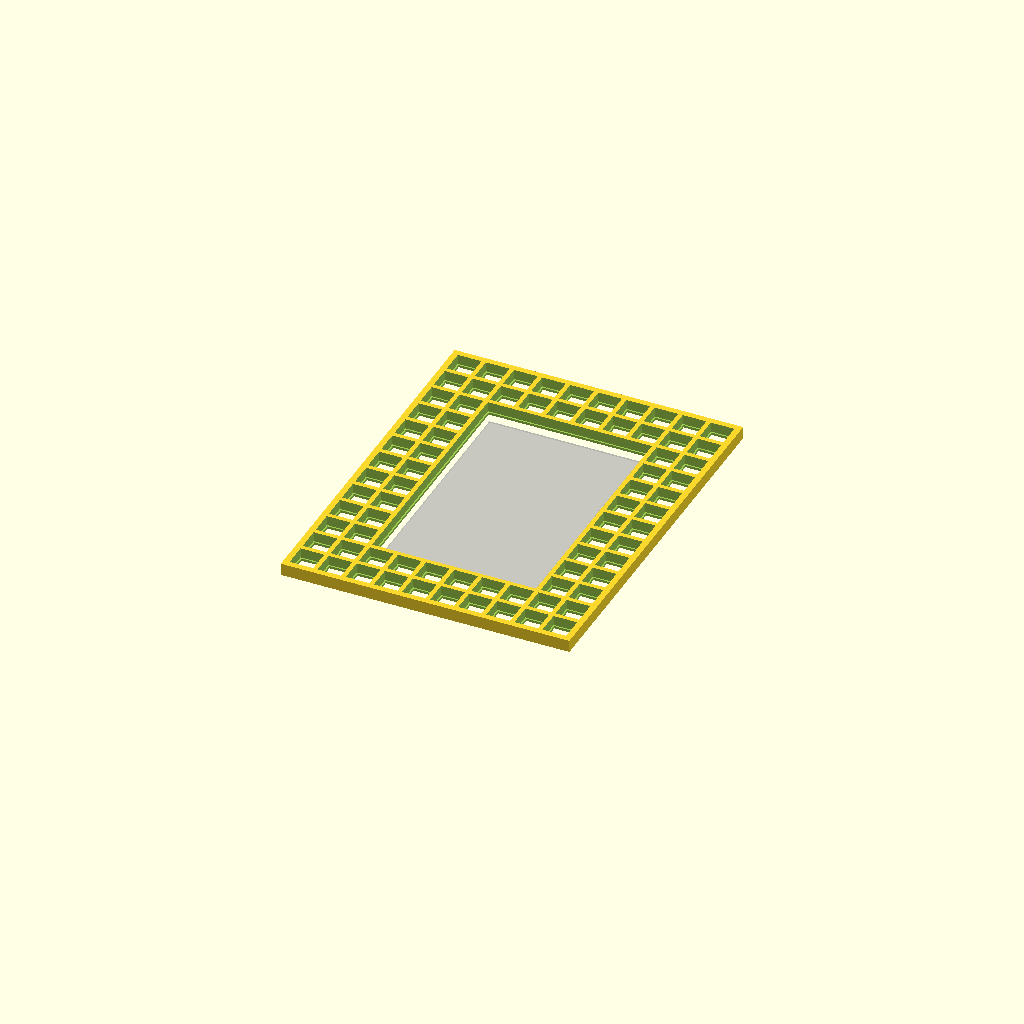
Cell 1 — every parameter at its default value.
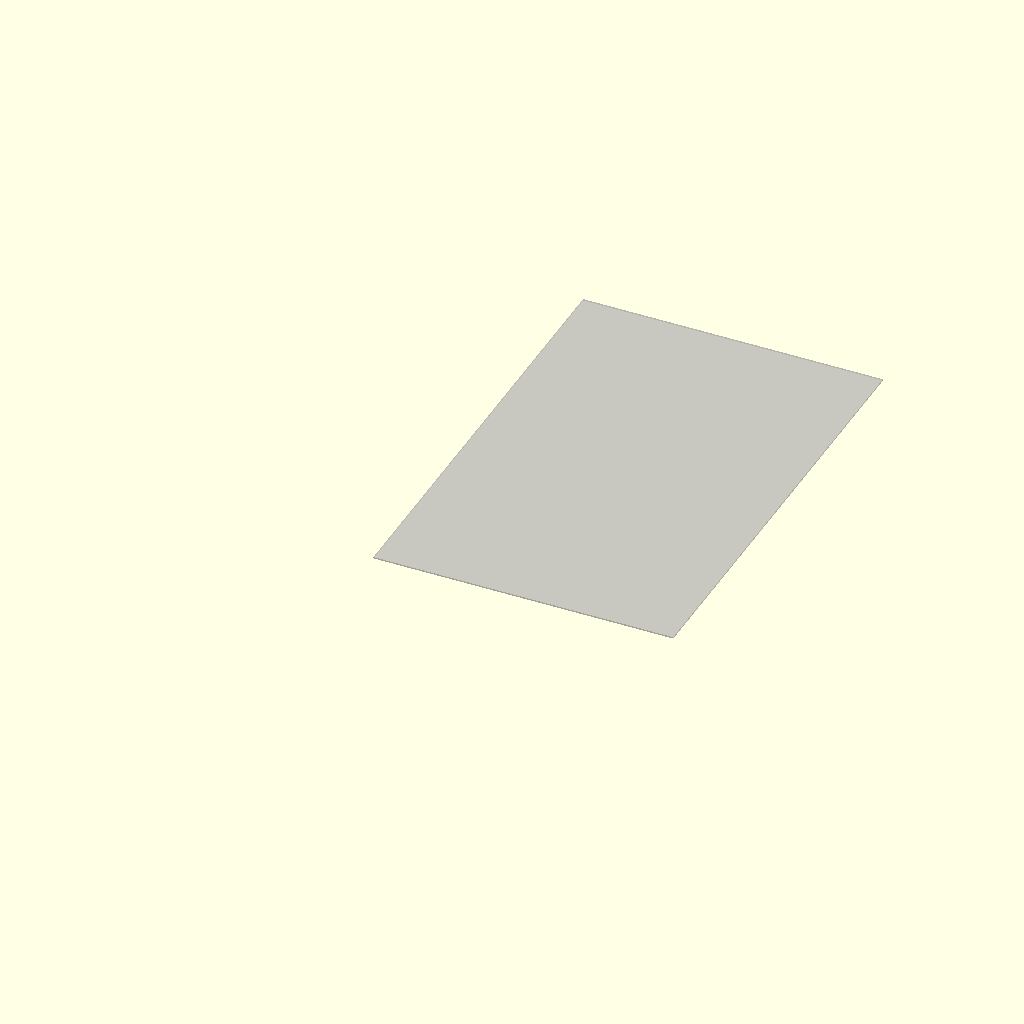
Cell 2: the same model with inch = 50.8.
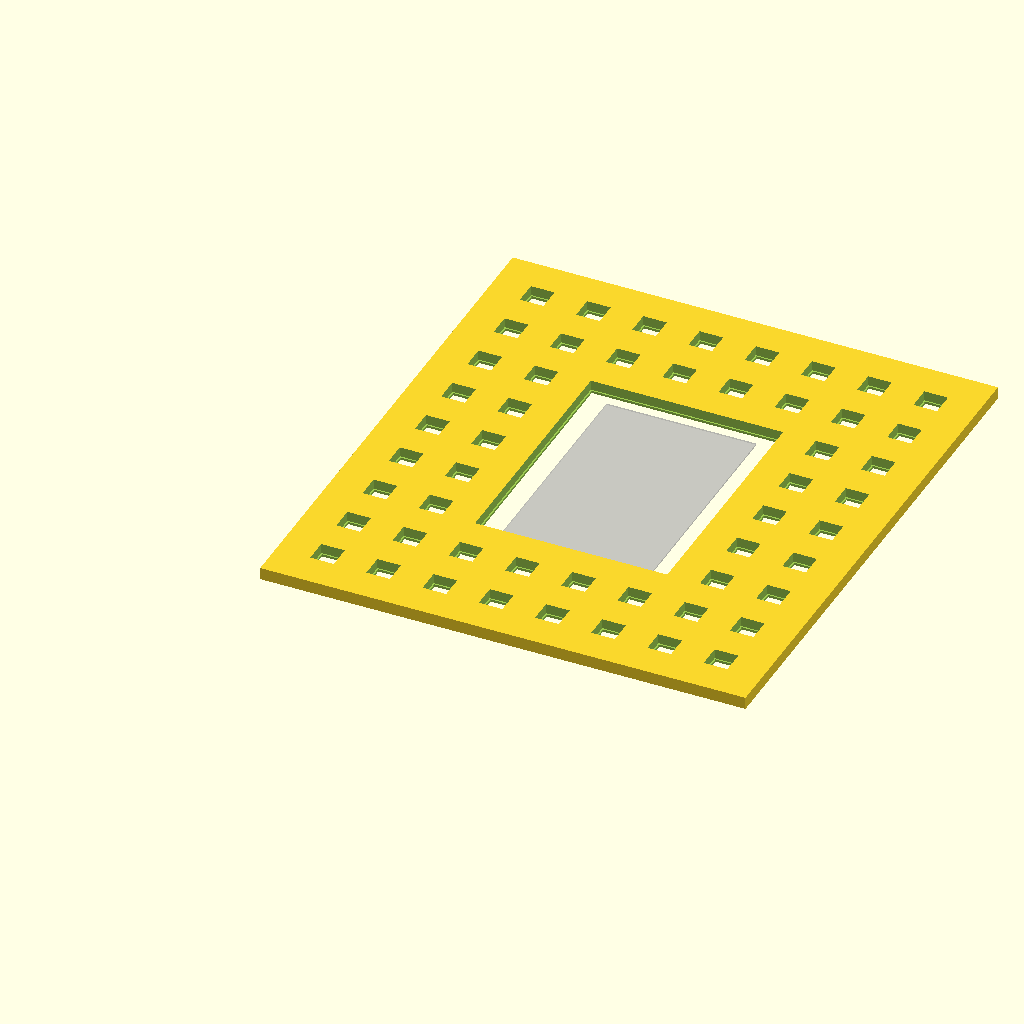
Cell 3 — key_spacing set to 38.1, the other parameters unchanged.
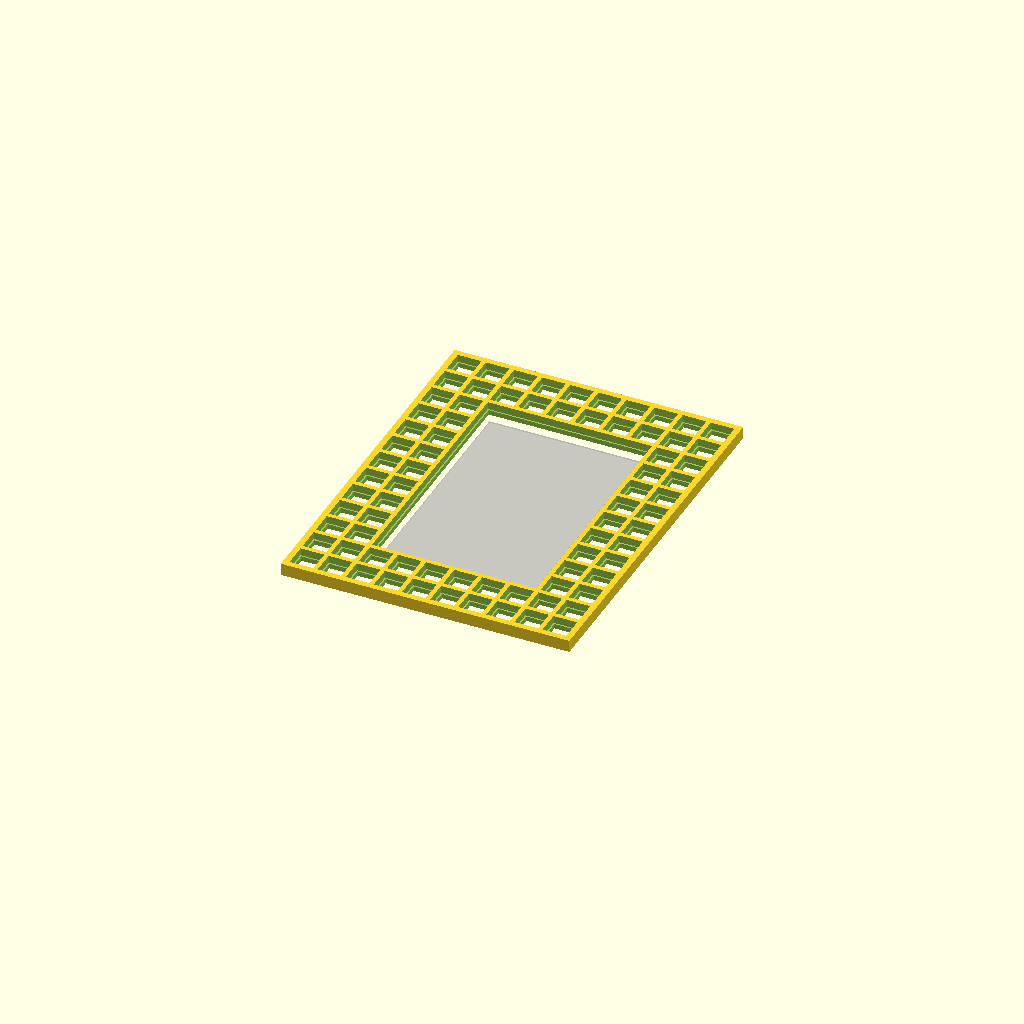
Cell 4 — hole_thickness set to 3.24, the other parameters unchanged.
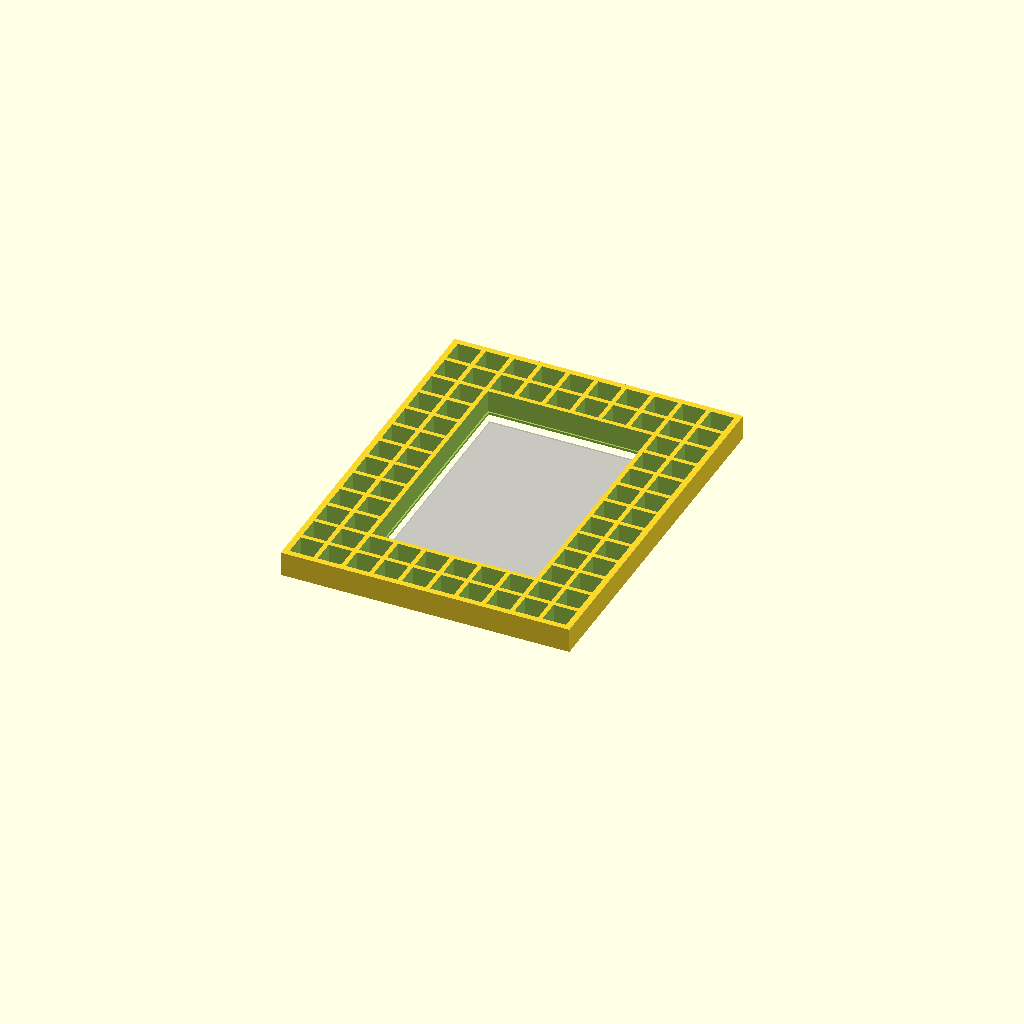
Cell 5: the same model with key_height = 16.6.
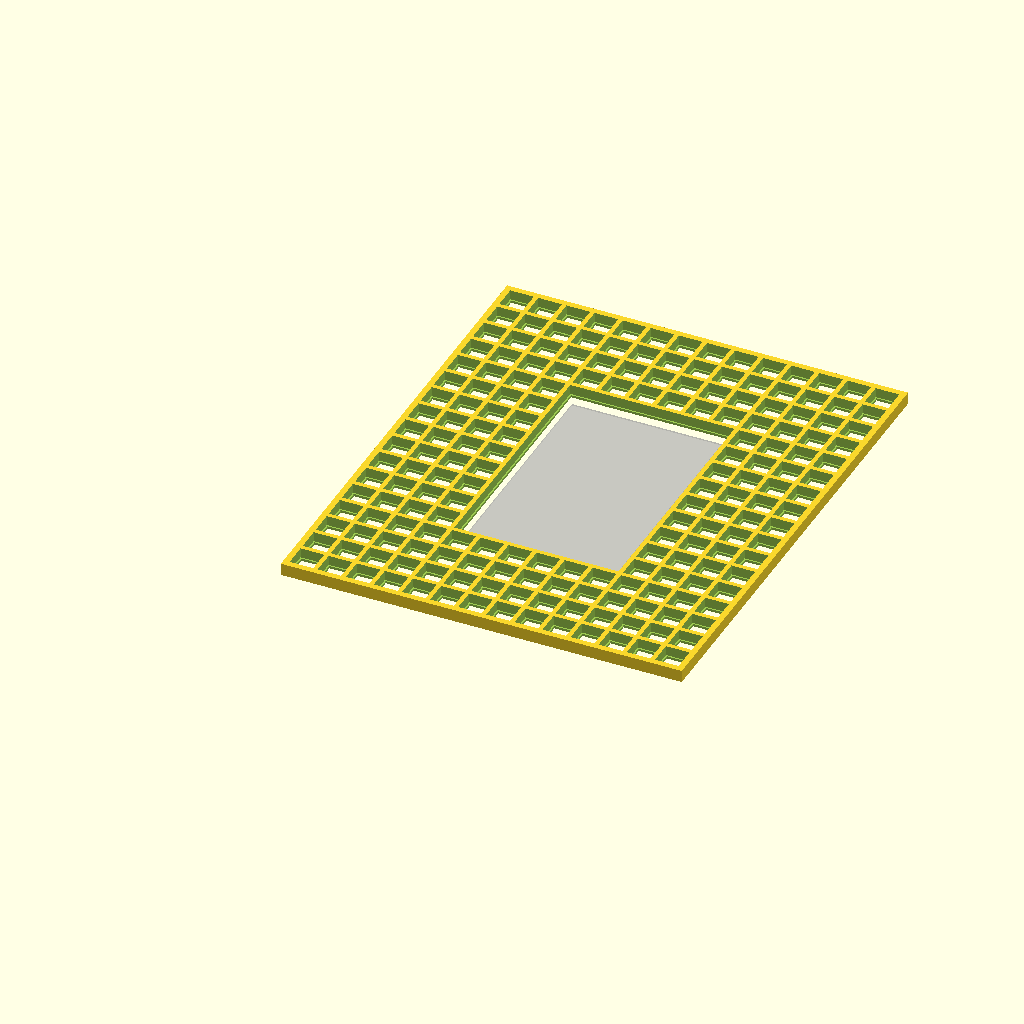
Cell 6: border = 4 (everything else at default).
One fixed orthographic camera (rotation 55°, 0°, 25°; colour scheme Cornfield) for every cell.
OpenSCAD source file 003 not progressing/keyboard photo frame.scad:
inch = 25.4;
key_spacing = 19.05;
key_cutout_w = .551 * inch;
hole_thickness = 1.62;
hole_border = (key_spacing-key_cutout_w)/2;
key_height = 8.30;
large_cutout = key_cutout_w+2;
labrge_hole_border = (key_spacing-large_cutout)/2;

w_inner = 4*inch;
h_inner = 6 * inch;
border = 2;

module key_hole(){
	//small, through
	translate([hole_border,hole_border,-.1])
		cube([key_cutout_w, key_cutout_w, hole_thickness+.2]);
	//big, elevated
	translate([labrge_hole_border,labrge_hole_border, hole_thickness])
		cube([large_cutout, large_cutout, key_height+.1]);
}

module frame(){
	iw = ceil((w_inner+2*hole_border) /key_spacing);
	ih = ceil((h_inner+2*hole_border)/key_spacing);
	w = iw + 2 *  border;
	h = ih + 2 *  border;
	
	
	translate([w*key_spacing/2, h*key_spacing/2,0])
		% cube([w_inner,h_inner,1], center=true);
	
	difference(){
		//base
		translate([-hole_border,-hole_border,0])
			cube([w*key_spacing+2*hole_border,h*key_spacing+2*hole_border,key_height]);
		//through cutout
		translate([border*key_spacing+hole_border, border*key_spacing+hole_border, -.1])
			cube([iw*key_spacing-2*hole_border, ih*key_spacing-2*hole_border, key_height+.2]);
		//wider cutout
		translate([border*key_spacing+labrge_hole_border, border*key_spacing+labrge_hole_border,hole_thickness])
			cube([iw*key_spacing-2*labrge_hole_border, ih*key_spacing-2*labrge_hole_border, key_height+.2]);
		for(i=[0:w-1], j=[0:h-1]){
			translate([i*key_spacing,j*key_spacing,0])
				key_hole();
		}
	}
}

if(!$preview){
	mirror([0,0,1]) frame();
} else {
	frame();
}
Parameter table extracted from the source (name, type, default, range or options):
inch: number, default 25.4
key_spacing: number, default 19.05
hole_thickness: number, default 1.62
key_height: number, default 8.3
border: number, default 2
